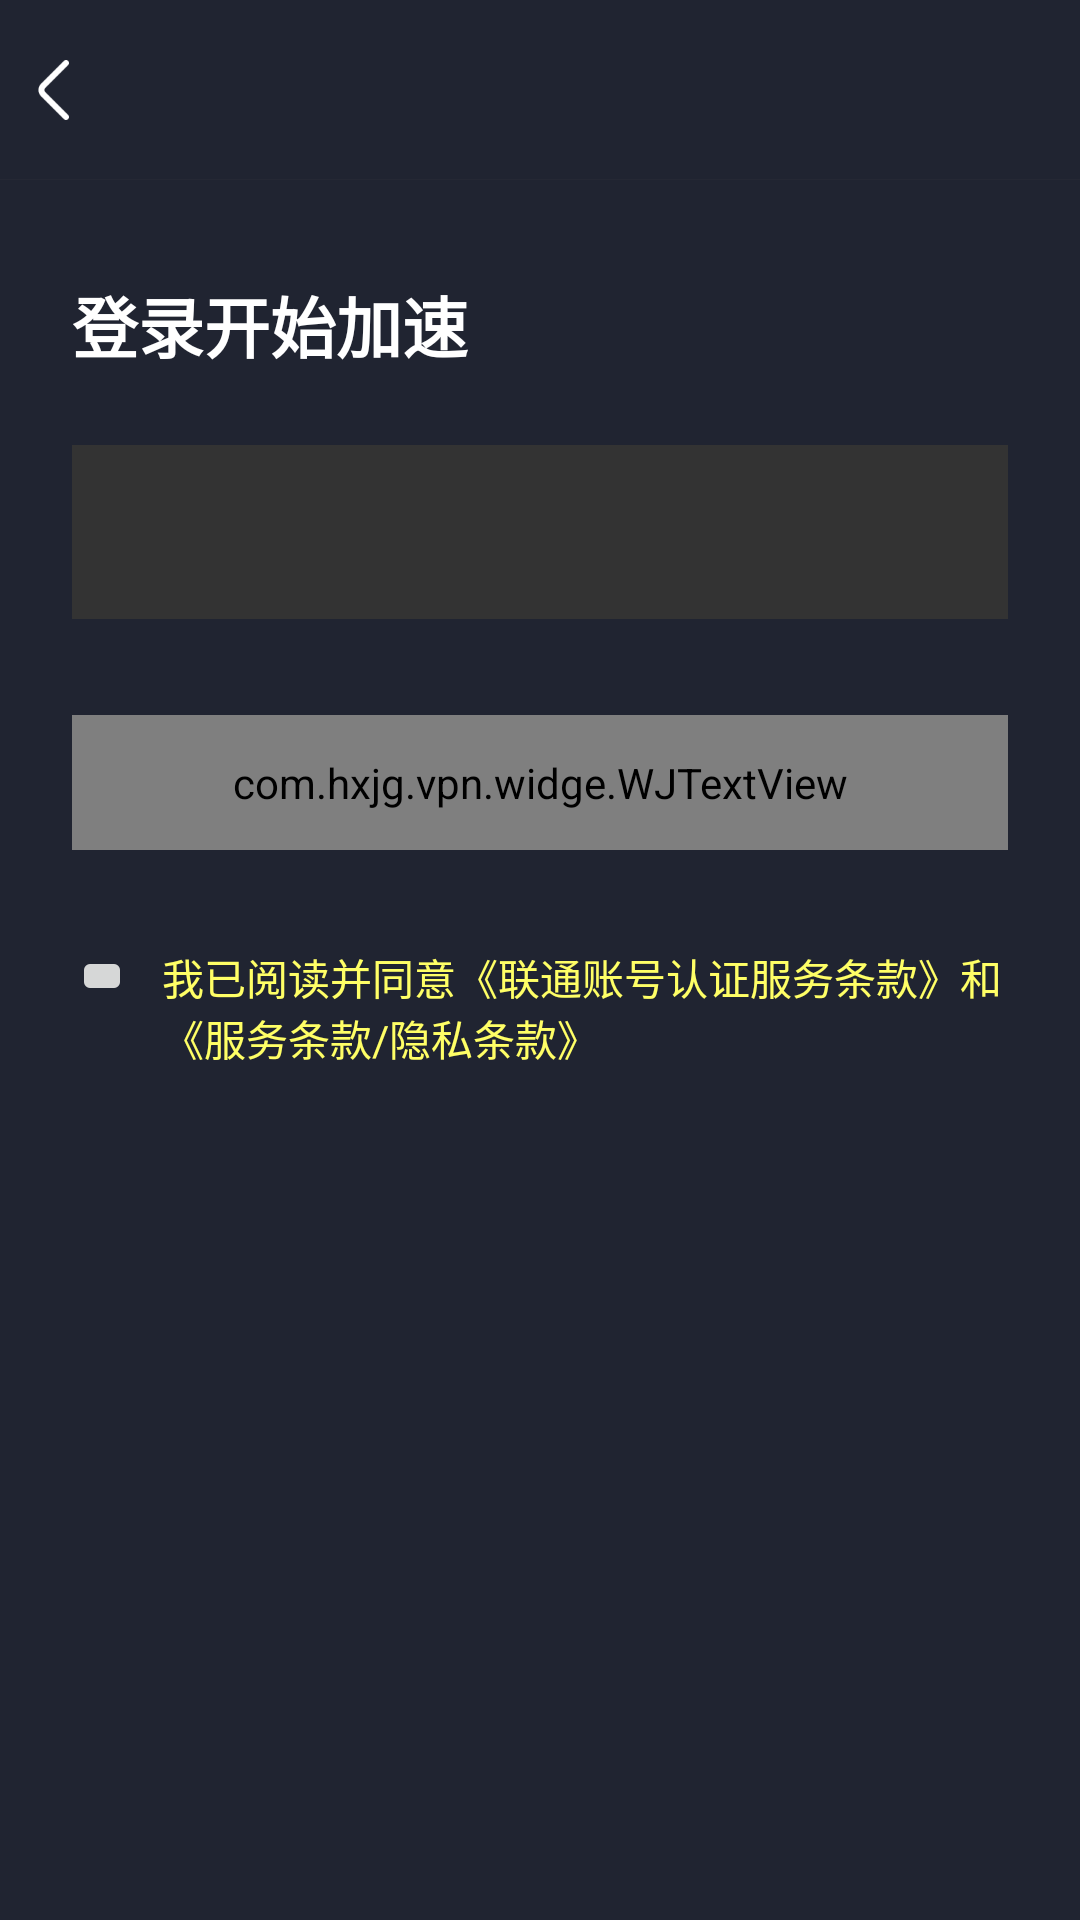

This screen was rendered from an Android layout file. Write that file and the resources it references.
<!-- AndroidManifest.xml: application theme AppTheme -->
<!-- res/layout/activity_login.xml -->
<?xml version="1.0" encoding="utf-8"?>
<LinearLayout xmlns:android="http://schemas.android.com/apk/res/android"
    android:layout_width="match_parent"
    android:layout_height="match_parent"
    xmlns:app="http://schemas.android.com/apk/res-auto"
    android:orientation="vertical">

    <include android:id="@+id/nav_bar"
        layout="@layout/item_layout_common_toolbar"/>

    <TextView
        android:layout_width="wrap_content"
        android:layout_height="wrap_content"
        android:text="登录开始加速"
        android:textSize="22sp"
        android:layout_marginTop="32dp"
        android:textColor="@color/colorWhite"
        android:textStyle="bold"
        android:layout_marginLeft="@dimen/margin_width"/>
    
    <EditText
        android:id="@+id/phone_edit"
        android:layout_width="match_parent"
        android:layout_height="58dp"
        android:layout_marginHorizontal="@dimen/margin_width"
        android:layout_marginTop="@dimen/margin_width"
        android:textColor="@color/colorWhite"
        android:textSize="18sp"
        android:numeric="integer"
        android:background="#333333"/>
    
    <com.hxjg.vpn.widge.WJTextView
        android:id="@+id/send_code_btn"
        android:layout_width="match_parent"
        android:layout_height="45dp"
        android:text="获取验证码"
        android:textColor="@color/colorWhite"
        android:textSize="18sp"
        android:gravity="center"
        android:layout_marginHorizontal="@dimen/margin_width"
        android:layout_marginTop="32dp"
        app:wj_corner_radius="6dp"
        app:wj_solid_color="@color/btn_color"/>
    
    <LinearLayout
        android:layout_width="match_parent"
        android:layout_height="wrap_content"
        android:layout_marginHorizontal="@dimen/margin_width"
        android:layout_marginTop="32dp">
        
        <ImageButton
            android:id="@+id/choose_btn"
            android:layout_width="20dp"
            android:layout_height="20dp"
            />

        <TextView
            android:id="@+id/desc_text"
            android:layout_width="match_parent"
            android:layout_height="wrap_content"
            android:text="我已阅读并同意《联通账号认证服务条款》和《服务条款/隐私条款》"
            android:textColor="#FFFFFF66"
            android:textSize="14sp"
            android:layout_marginLeft="10dp"/>
        
    </LinearLayout>

</LinearLayout>
<!-- res/layout/item_layout_common_toolbar.xml (included above) -->
<?xml version="1.0" encoding="utf-8"?>
<RelativeLayout xmlns:android="http://schemas.android.com/apk/res/android"
    xmlns:app="http://schemas.android.com/apk/res-auto"
    android:id="@+id/rl_toolbar"
    android:layout_width="match_parent"
    android:layout_height="@dimen/navigation_bar_height"
    android:background="@color/backgroundColor">
    

    <TextView
        android:id="@+id/tv_toolbar_title"
        android:layout_width="match_parent"
        android:layout_height="wrap_content"
        android:layout_centerVertical="true"
        android:layout_marginEnd="@dimen/navigation_bar_height"
        android:layout_marginStart="@dimen/navigation_bar_height"
        android:gravity="center"
        android:singleLine="true"
        android:textColor="@color/colorWhite"
        android:textSize="18sp" />

    <ImageButton
        android:id="@+id/ib_toolbar_back"
        android:layout_width="30dp"
        android:layout_height="30dp"
        android:layout_centerVertical="true"
        android:background="@android:color/transparent"
        android:scaleType="center"
        android:layout_marginLeft="5dp"
        android:src="@mipmap/back_row" />

    <View
        android:layout_width="match_parent"
        android:layout_height="1px"
        android:layout_alignParentBottom="true"
        android:background="#1A4F4F4F" />

    <TextView
        android:id="@+id/nav_right_btn"
        android:layout_width="wrap_content"
        android:layout_height="match_parent"
        android:layout_alignParentRight="true"
        android:layout_centerVertical="true"
        android:background="@color/transparent"
        android:paddingHorizontal="15dp"
        android:gravity="center"
        android:text="反馈"
        android:textColor="@color/btn_color"
        android:textSize="14dp"
        android:visibility="gone" />


</RelativeLayout>
<!-- resources referenced by this layout -->
<resources>
  <color name="backgroundColor">#202431</color>
  <color name="btn_color">#3975F6</color>
  <color name="colorWhite">#FFFFFF</color>
  <color name="transparent">#00000000</color>
  <dimen name="margin_width">24dp</dimen>
  <dimen name="navigation_bar_height">60dp</dimen>
  <!-- mipmap back_row: png bitmap (mipmap-hdpi, 320 bytes) -->
  <style name="AppTheme" parent="Theme.AppCompat.Light.NoActionBar">
          
          <item name="colorPrimary">@color/backgroundColor</item>
          <item name="colorPrimaryDark">@color/backgroundColor</item>
          <item name="colorAccent">@color/backgroundColor</item>
          <item name="android:windowTranslucentStatus">true</item>
          <item name="android:windowBackground">@color/backgroundColor</item>
      </style>
</resources>
